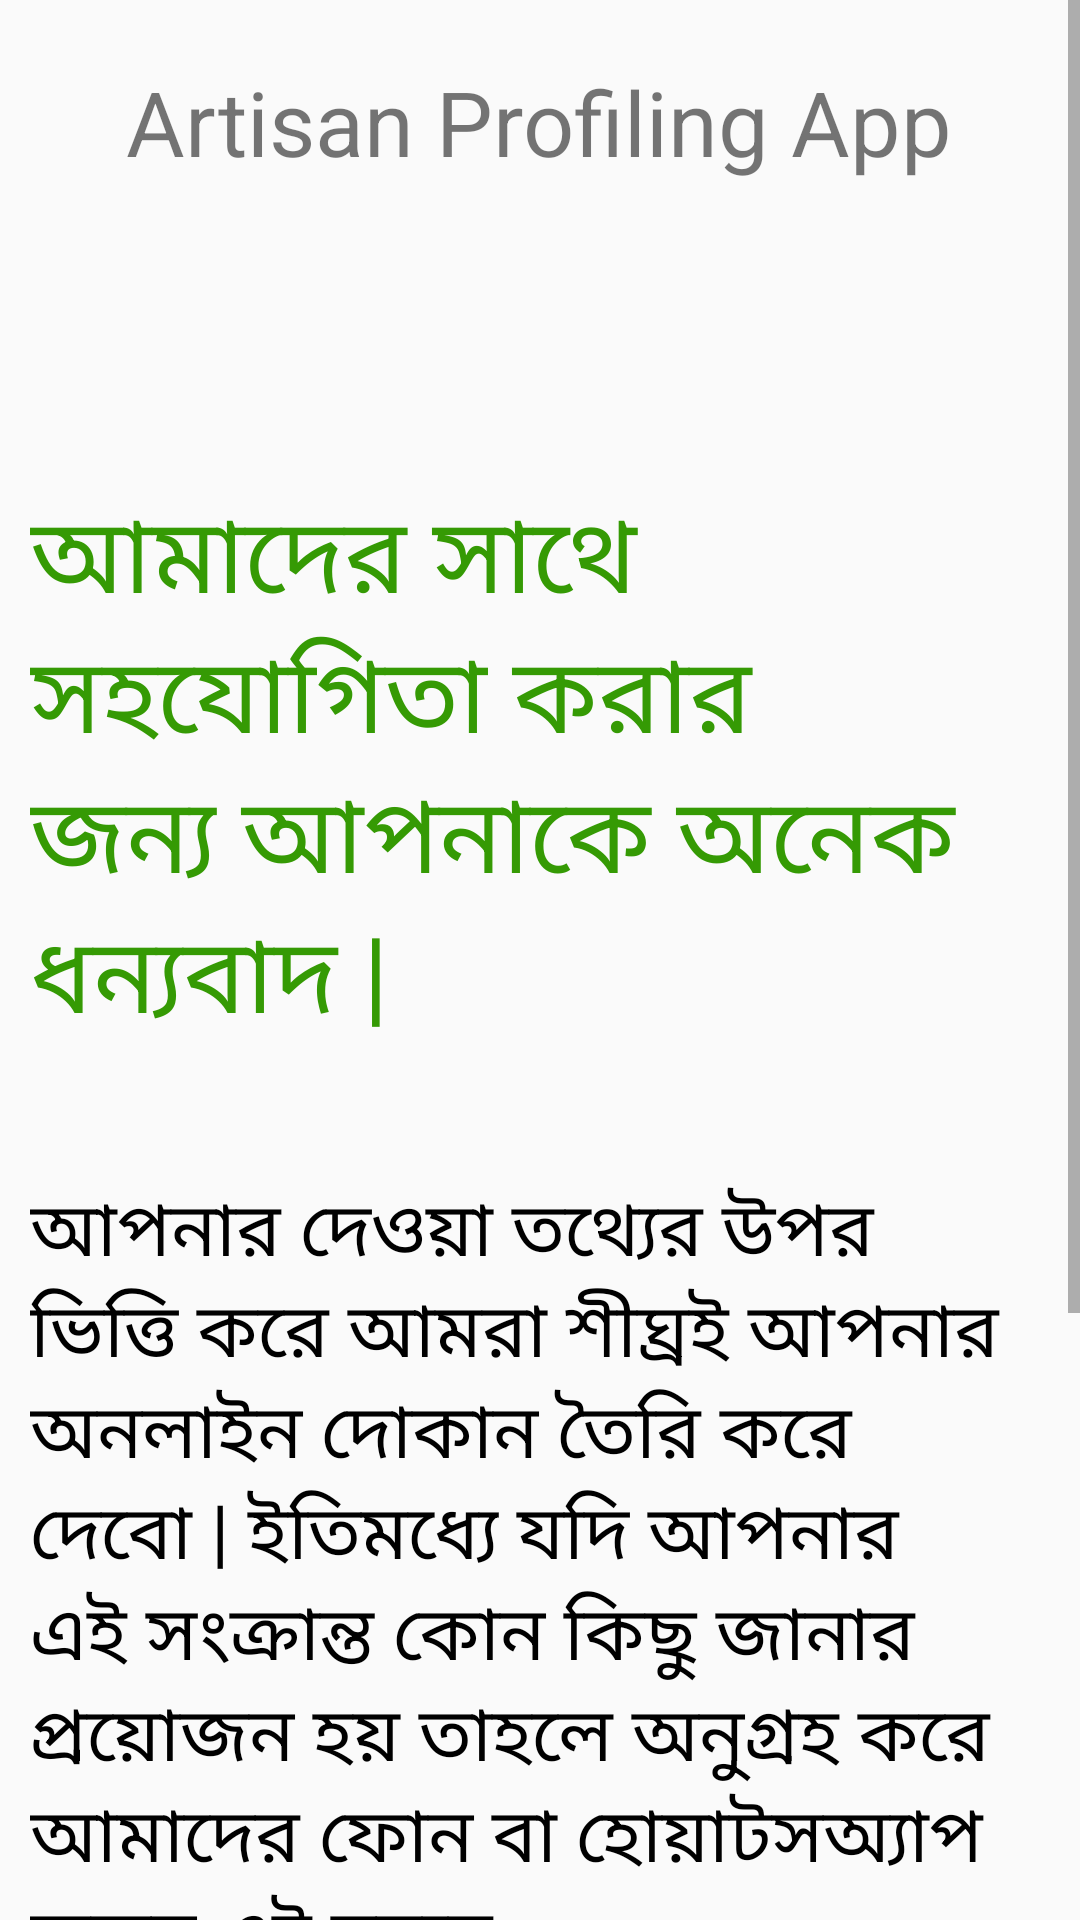

Android layout source for this screen:
<!-- AndroidManifest.xml: activity theme Theme.AppCompat.Light.NoActionBar -->
<!-- res/layout/activity_thank_you.xml -->
<?xml version="1.0" encoding="utf-8"?>
<ScrollView xmlns:android="http://schemas.android.com/apk/res/android"
    xmlns:tools="http://schemas.android.com/tools"
    android:layout_width="fill_parent"
    android:layout_height="wrap_content"
    android:orientation="vertical"
    android:fillViewport="false">
    <LinearLayout
        android:orientation="vertical"
        android:layout_width="match_parent"
        android:layout_height="wrap_content"
        tools:context=".MainActivity">
        
        <LinearLayout
            android:layout_width="match_parent"
            android:layout_height="80dp"
            android:orientation="horizontal"
            android:background="@drawable/top_gradient"/>
        <TextView
            android:layout_marginTop="-60dp"
            android:layout_width="wrap_content"
            android:layout_height="wrap_content"
            android:text="@string/app_name"
            android:textSize="30sp"
            android:layout_gravity="center"
            android:gravity="center"
            android:textColor="@color/Heading"
            />

        <TextView
            android:layout_width="wrap_content"
            android:layout_height="wrap_content"
            android:layout_marginTop="100dp"
            android:paddingLeft="10dp"
            android:paddingRight="10dp"
            android:text="আমাদের সাথে সহযোগিতা করার জন্য আপনাকে অনেক ধন্যবাদ |"
            android:textColor="#359A04"
            android:textSize="35sp" />

        <TextView
            android:layout_width="wrap_content"
            android:layout_height="wrap_content"
            android:layout_marginTop="40dp"
            android:paddingLeft="10dp"
            android:paddingRight="10dp"
            android:text="আপনার দেওয়া তথ্যের উপর ভিত্তি করে আমরা শীঘ্রই আপনার অনলাইন দোকান তৈরি করে দেবো |
ইতিমধ্যে যদি আপনার এই সংক্রান্ত কোন কিছু জানার প্রয়োজন হয় তাহলে অনুগ্রহ করে আমাদের ফোন বা হোয়াটসঅ্যাপ করুন এই নম্বরে"
            android:textColor="#000"
            android:textSize="25sp" />

        <TextView
            android:layout_width="wrap_content"
            android:layout_height="wrap_content"
            android:layout_marginTop="20dp"
            android:layout_marginLeft="60dp"
            android:layout_marginRight="60dp"
            android:text="+91-7603040606"
            android:textColor="#000"
            android:textSize="35sp" />

        <Button
            android:id="@+id/finish"
            android:layout_width="match_parent"
            android:layout_height="wrap_content"
            android:layout_marginLeft="90dp"
            android:layout_marginRight="90dp"
            android:text="ধন্যবাদ"
            android:textSize="30sp"
            android:padding="10dp"
            android:background="@drawable/btn_round"
            android:layout_marginTop="80dp" />

    </LinearLayout>
</ScrollView>
<!-- resources referenced by this layout -->
<resources>
  <string name="app_name">Artisan Profiling App</string>
</resources>
